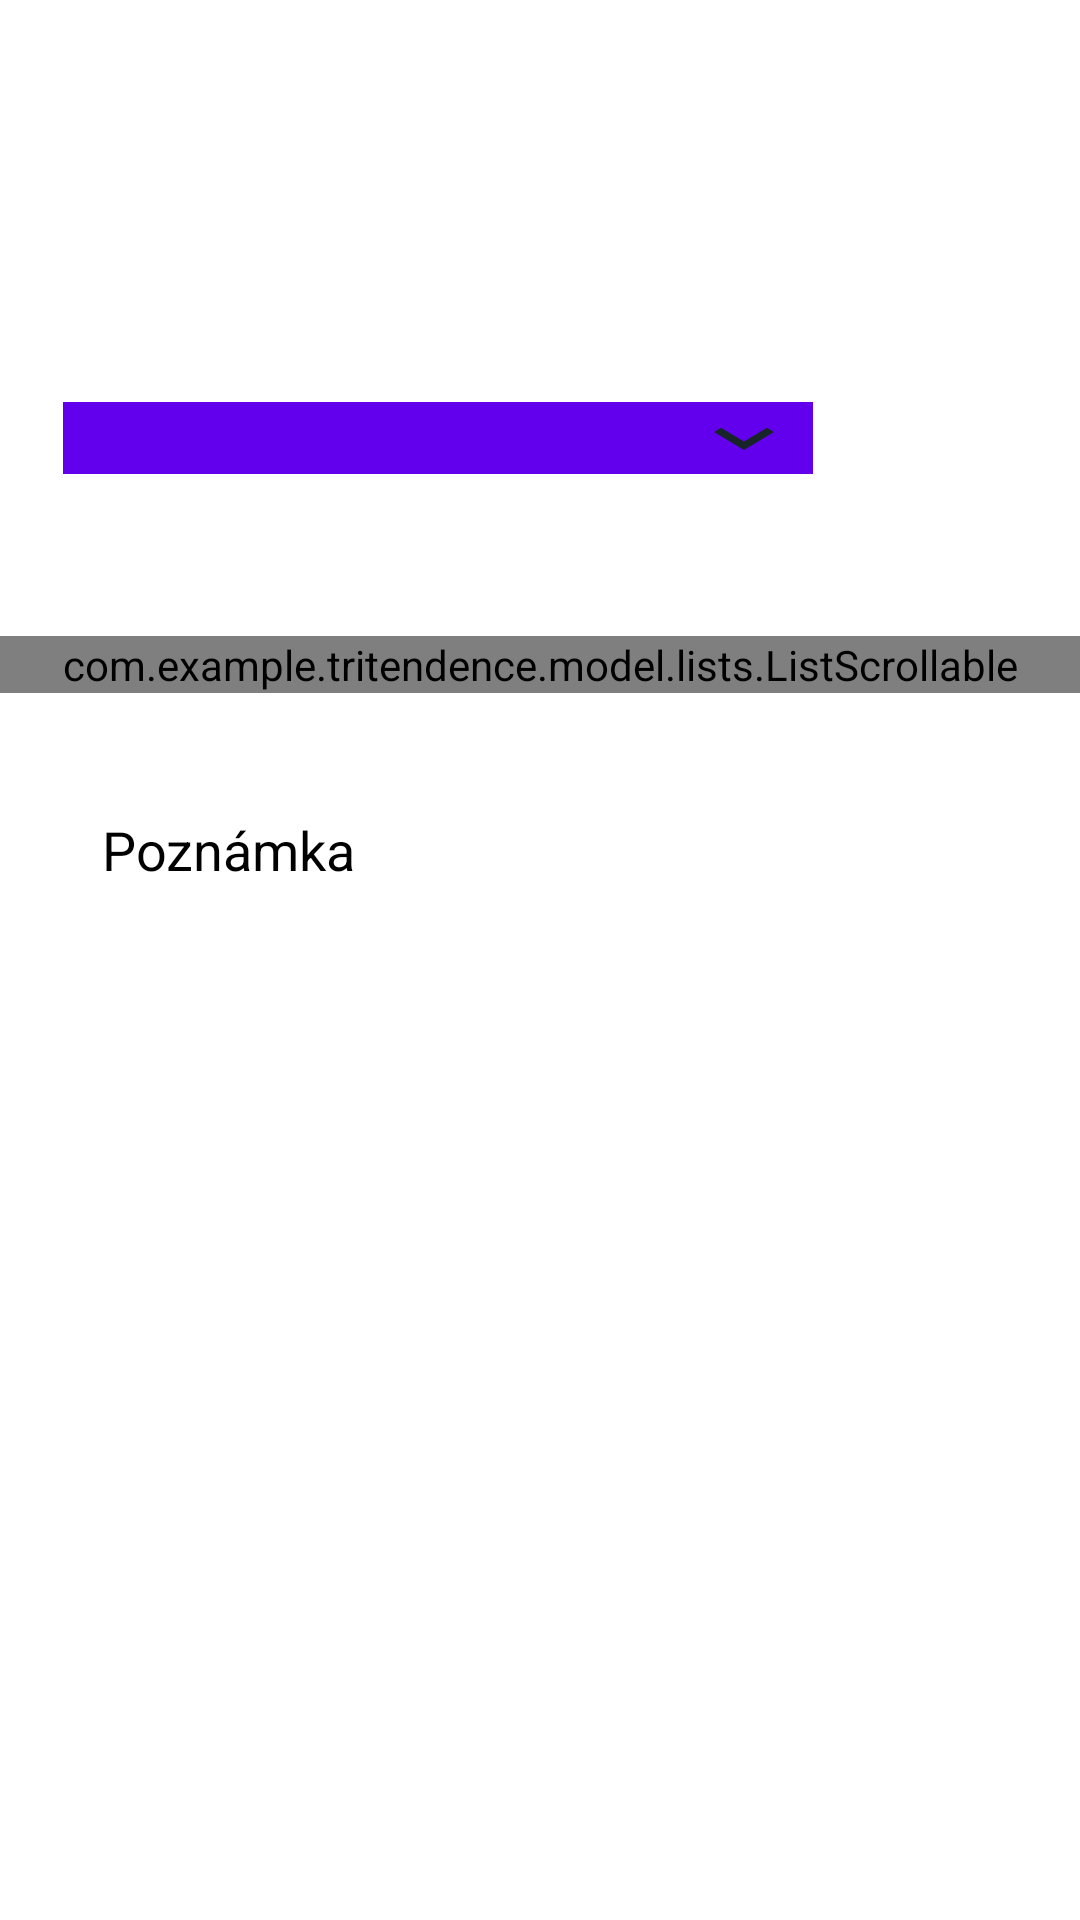

Reconstruct the res/layout file that produces this screen, plus the resources it refers to.
<!-- AndroidManifest.xml: fallback theme Theme.MaterialComponents.DayNight.NoActionBar -->
<!-- res/layout/fragment_attendance_sheet.xml -->
<?xml version="1.0" encoding="utf-8"?>
<ScrollView
    xmlns:android="http://schemas.android.com/apk/res/android"
    xmlns:app="http://schemas.android.com/apk/res-auto"
    xmlns:tools="http://schemas.android.com/tools"
    android:layout_width="match_parent"
    android:layout_height="match_parent"
    android:fillViewport="true"
    tools:context=".fragments.AttendanceSheetFragment">

    <androidx.constraintlayout.widget.ConstraintLayout
        android:id="@+id/attendanceSheetLayout"
        android:layout_width="match_parent"
        android:layout_height="wrap_content">

        <androidx.constraintlayout.widget.ConstraintLayout
            android:id="@+id/constraintLayout3"
            android:layout_width="match_parent"
            android:layout_height="wrap_content"
            android:layout_marginTop="10dp"
            app:layout_constraintEnd_toEndOf="parent"
            app:layout_constraintStart_toStartOf="parent"
            app:layout_constraintTop_toBottomOf="@+id/trainingData">

            <TextView
                android:id="@+id/textView8"
                style="@style/informationHeadingStyle"
                android:text="@string/GROUP_NAME"
                app:layout_constraintStart_toStartOf="parent"
                app:layout_constraintTop_toTopOf="parent" />

            <TextView
                android:id="@+id/attendanceGroupName"
                style="@style/informationInputStyle"
                app:layout_constraintEnd_toEndOf="parent"
                app:layout_constraintStart_toEndOf="@+id/textView8"
                app:layout_constraintTop_toTopOf="parent" />

        </androidx.constraintlayout.widget.ConstraintLayout>

        <androidx.constraintlayout.widget.ConstraintLayout
            android:id="@+id/firstTrainerSelection"
            android:layout_width="match_parent"
            android:layout_height="wrap_content"
            app:layout_constraintEnd_toEndOf="parent"
            app:layout_constraintStart_toStartOf="parent"
            app:layout_constraintTop_toBottomOf="@+id/constraintLayout3">

            <Spinner
                android:id="@+id/firstTrainersName"
                style="@style/spinnerStyle"
                android:layout_width="250dp"
                android:layout_marginTop="20dp"
                android:dropDownWidth="match_parent"
                android:theme="@style/attendanceChooseTrainerStyle"
                app:layout_constraintEnd_toStartOf="@+id/addTrainerIcon"
                app:layout_constraintStart_toStartOf="parent"
                app:layout_constraintTop_toTopOf="parent"
                tools:ignore="RtlHardcoded" />

            <ImageView
                android:id="@+id/addTrainerIcon"
                style="@style/enumerationIconStyle"
                android:layout_width="50dp"
                android:layout_height="50dp"
                android:layout_marginTop="20dp"
                android:layout_marginRight="20dp"
                android:contentDescription="@string/ADD_DESCRIPTION"
                android:onClick="addTrainerSelection"
                app:layout_constraintEnd_toEndOf="parent"
                app:layout_constraintTop_toTopOf="parent"
                app:srcCompat="@drawable/add_icon"
                tools:ignore="OnClick,RtlHardcoded,UsingOnClickInXml,VectorDrawableCompat" />

        </androidx.constraintlayout.widget.ConstraintLayout>

        <androidx.constraintlayout.widget.ConstraintLayout
            android:id="@+id/secondTrainerSelection"
            android:layout_width="match_parent"
            android:layout_height="wrap_content"
            android:visibility="gone"
            app:layout_constraintEnd_toEndOf="parent"
            app:layout_constraintHorizontal_bias="0.0"
            app:layout_constraintStart_toStartOf="parent"
            app:layout_constraintTop_toBottomOf="@+id/firstTrainerSelection">

            <Spinner
                android:id="@+id/secondTrainersName"
                style="@style/spinnerStyle"
                android:layout_width="250dp"
                android:layout_marginTop="5dp"
                android:dropDownWidth="match_parent"
                android:theme="@style/attendanceChooseTrainerStyle"
                app:layout_constraintEnd_toStartOf="@+id/imageView4"
                app:layout_constraintStart_toStartOf="parent"
                app:layout_constraintTop_toTopOf="parent"
                tools:ignore="RtlHardcoded" />

            <ImageView
                android:id="@+id/imageView4"
                style="@style/enumerationIconStyle"
                android:layout_width="50dp"
                android:layout_height="30dp"
                android:layout_marginEnd="20dp"
                android:layout_marginRight="20dp"
                android:contentDescription="@string/ADD_DESCRIPTION"
                app:layout_constraintEnd_toEndOf="parent"
                app:layout_constraintTop_toTopOf="parent" />

        </androidx.constraintlayout.widget.ConstraintLayout>

        <androidx.constraintlayout.widget.ConstraintLayout
            android:id="@+id/thirdTrainerSelection"
            android:layout_width="match_parent"
            android:layout_height="wrap_content"
            android:visibility="gone"
            app:layout_constraintEnd_toEndOf="parent"
            app:layout_constraintStart_toStartOf="parent"
            app:layout_constraintTop_toBottomOf="@+id/secondTrainerSelection">

            <Spinner
                android:id="@+id/thirdTrainersName"
                style="@style/spinnerStyle"
                android:layout_width="250dp"
                android:layout_marginTop="5dp"
                android:dropDownWidth="match_parent"
                android:theme="@style/attendanceChooseTrainerStyle"
                app:layout_constraintEnd_toStartOf="@+id/imageView5"
                app:layout_constraintStart_toStartOf="parent"
                app:layout_constraintTop_toTopOf="parent"
                tools:ignore="RtlHardcoded" />

            <ImageView
                android:id="@+id/imageView5"
                style="@style/enumerationIconStyle"
                android:layout_width="50dp"
                android:layout_height="30dp"
                android:layout_marginEnd="20dp"
                android:layout_marginRight="20dp"
                android:contentDescription="@string/ADD_DESCRIPTION"
                app:layout_constraintEnd_toEndOf="parent"
                app:layout_constraintTop_toTopOf="parent" />

        </androidx.constraintlayout.widget.ConstraintLayout>

        <TextView
            android:id="@+id/trainingData"
            style="@style/headingStyle"
            android:gravity="center"
            app:layout_constraintEnd_toEndOf="parent"
            app:layout_constraintStart_toStartOf="parent"
            app:layout_constraintTop_toTopOf="parent" />

        <com.example.tritendence.model.lists.ListScrollable
            android:id="@+id/attendanceSheet"
            style="@style/listStyle"
            android:layout_marginTop="30dp"
            android:choiceMode="multipleChoice"
            app:layout_constraintEnd_toEndOf="parent"
            app:layout_constraintStart_toStartOf="parent"
            app:layout_constraintTop_toBottomOf="@id/thirdTrainerSelection" />

        <Button
            android:id="@+id/attendanceConfirmationButton"
            style="@style/buttonStyle"
            android:layout_marginTop="30dp"
            android:layout_marginBottom="20dp"
            android:text="@string/ATTENDANCE_CONFIRMATION"
            app:layout_constraintBottom_toBottomOf="parent"
            app:layout_constraintEnd_toEndOf="parent"
            app:layout_constraintStart_toStartOf="parent"
            app:layout_constraintTop_toBottomOf="@+id/attendanceNote" />

        <AutoCompleteTextView
            android:id="@+id/attendanceNote"
            style="@style/textViewBasicStyle"
            android:layout_marginTop="30dp"
            android:hint="@string/NOTE"
            app:layout_constraintEnd_toEndOf="parent"
            app:layout_constraintStart_toStartOf="parent"
            app:layout_constraintTop_toBottomOf="@+id/attendanceSheet" />

    </androidx.constraintlayout.widget.ConstraintLayout>
</ScrollView>
<!-- resources referenced by this layout -->
<resources>
  <string name="ADD_DESCRIPTION">addData</string>
  <string name="ATTENDANCE_CONFIRMATION">Potvrdiť dochádzku</string>
  <string name="GROUP_NAME">Názov skupiny</string>
  <string name="NOTE">Poznámka</string>
  <style name="attendanceChooseTrainerStyle" parent="@android:style/Widget.Holo.DropDownItem.Spinner">
          <item name="android:textColor">#DEF2F1</item>
          <item name="android:textSize">18sp</item>
      </style>
  <style name="buttonStyle" parent="Widget.MaterialComponents.Button">
          <item name="android:layout_width">300dp</item>
          <item name="android:layout_height">wrap_content</item>
          <item name="android:textStyle">bold</item>
      </style>
  <style name="enumerationIconStyle" parent="Theme.DarkRed">
          <item name="android:layout_width">30dp</item>
          <item name="android:layout_height">30dp</item>
          <item name="android:layout_margin">18dp</item>
          <item name="android:scaleType">fitCenter</item>
          <item name="android:tint">?attr/colorSecondary</item>
      </style>
  <style name="headingStyle" parent="Widget.MaterialComponents.TextView">
          <item name="android:layout_width">wrap_content</item>
          <item name="android:layout_height">wrap_content</item>
          <item name="android:layout_marginTop">30dp</item>
          <item name="android:textSize">24sp</item>
          <item name="android:textStyle">bold</item>
      </style>
  <style name="informationHeadingStyle" parent="Widget.MaterialComponents.TextView">
          <item name="android:layout_width">wrap_content</item>
          <item name="android:layout_height">wrap_content</item>
          <item name="android:layout_marginTop">20dp</item>
          <item name="android:layout_marginLeft">40dp</item>
          <item name="android:textSize">16sp</item>
          <item name="android:textColor">?attr/colorOnPrimary</item>
      </style>
  <style name="informationInputStyle" parent="Widget.MaterialComponents.TextView">
          <item name="android:layout_width">wrap_content</item>
          <item name="android:layout_height">wrap_content</item>
          <item name="android:layout_marginTop">20dp</item>
          <item name="android:textSize">16sp</item>
      </style>
  <style name="listStyle" parent="Theme.DarkRed">
          <item name="android:layout_width">match_parent</item>
          <item name="android:layout_height">wrap_content</item>
          <item name="android:layout_marginTop">20dp</item>
          <item name="android:divider">?attr/colorPrimary</item>
          <item name="android:dividerHeight">3dp</item>
      </style>
  <style name="textViewBasicStyle" parent="Widget.MaterialComponents.TextView">
          <item name="android:layout_width">300dp</item>
          <item name="android:layout_height">wrap_content</item>
          <item name="android:ems">10</item>
          <item name="android:textSize">18sp</item>
          <item name="android:textColor">?attr/colorOnPrimary</item>
          <item name="android:textColorHint">?attr/colorOnSurface</item>
          <item name="android:backgroundTint" tools:targetApi="lollipop">?attr/colorOnPrimary</item>
      </style>
  <color name="dark_red">#800000</color>
  <color name="light_text">#e6e6e6</color>
  <color name="middle_red">#c62828</color>
  <color name="light_red">#ff5f52</color>
  <color name="icon_light">#cccccc</color>
  <color name="dark_background">#17252a</color>
  <color name="hint_light">#66E6E6E6</color>
  <color name="add_unit_dark">#423E3E</color>
  <!-- drawable expand_icon (drawable) -->
  <vector xmlns:android="http://schemas.android.com/apk/res/android"
      android:width="24dp"
      android:height="24dp"
      android:viewportWidth="24"
      android:viewportHeight="24"
      android:tint="@color/dark_background">
    <path
        android:fillColor="@color/dark_background"
        android:pathData="M16.59,8.59L12,13.17 7.41,8.59 6,10l6,6 6,-6z"/>
  </vector>
</resources>
